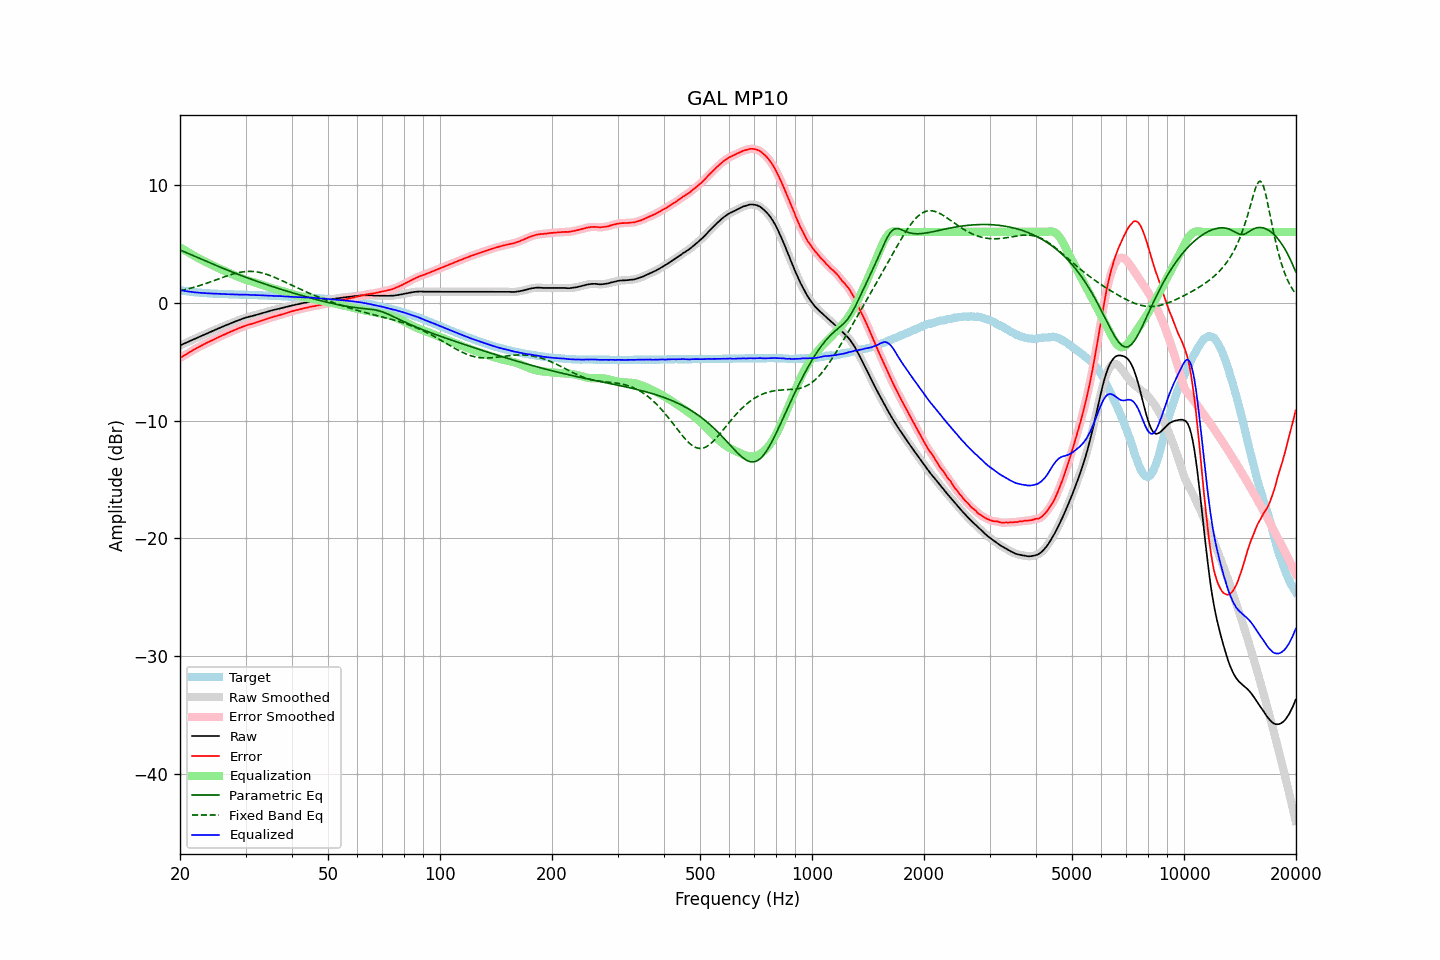

Data behind this chart, as committed beside it:
frequency, raw, error, smoothed, error_smoothed, equalization, parametric_eq, fixed_band_eq, equalized_raw, equalized_smoothed, target
20.00, -3.63, -4.70, -3.63, -4.70, 4.70, 4.47, 1.00, 1.07, 1.07, 1.07
20.20, -3.57, -4.61, -3.57, -4.61, 4.61, 4.41, 1.04, 1.04, 1.04, 1.04
20.40, -3.51, -4.53, -3.51, -4.53, 4.53, 4.35, 1.07, 1.02, 1.02, 1.02
20.61, -3.45, -4.45, -3.45, -4.45, 4.44, 4.29, 1.10, 0.99, 0.99, 1.00
20.81, -3.39, -4.37, -3.39, -4.37, 4.36, 4.23, 1.13, 0.97, 0.97, 0.98
21.02, -3.32, -4.28, -3.33, -4.28, 4.28, 4.18, 1.17, 0.96, 0.95, 0.96
21.23, -3.26, -4.20, -3.26, -4.20, 4.20, 4.12, 1.20, 0.94, 0.93, 0.94
21.44, -3.20, -4.12, -3.20, -4.12, 4.12, 4.06, 1.24, 0.92, 0.92, 0.91
21.66, -3.14, -4.04, -3.14, -4.04, 4.04, 4.00, 1.28, 0.89, 0.90, 0.89
21.87, -3.08, -3.96, -3.08, -3.96, 3.96, 3.94, 1.32, 0.88, 0.88, 0.88
22.09, -3.01, -3.88, -3.01, -3.88, 3.88, 3.88, 1.36, 0.87, 0.87, 0.86
22.31, -2.95, -3.80, -2.95, -3.81, 3.81, 3.82, 1.40, 0.86, 0.86, 0.85
22.54, -2.89, -3.74, -2.89, -3.73, 3.73, 3.76, 1.44, 0.84, 0.84, 0.84
22.76, -2.83, -3.66, -2.83, -3.66, 3.66, 3.70, 1.49, 0.83, 0.83, 0.83
22.99, -2.77, -3.59, -2.77, -3.59, 3.59, 3.64, 1.53, 0.82, 0.82, 0.82
23.22, -2.71, -3.52, -2.71, -3.52, 3.52, 3.58, 1.58, 0.81, 0.81, 0.81
23.45, -2.65, -3.45, -2.65, -3.45, 3.45, 3.52, 1.62, 0.80, 0.80, 0.80
23.69, -2.59, -3.38, -2.59, -3.38, 3.39, 3.47, 1.67, 0.79, 0.79, 0.79
23.92, -2.53, -3.32, -2.53, -3.32, 3.32, 3.41, 1.72, 0.79, 0.79, 0.79
24.16, -2.47, -3.25, -2.47, -3.25, 3.25, 3.35, 1.76, 0.78, 0.78, 0.78
24.40, -2.41, -3.19, -2.41, -3.19, 3.19, 3.29, 1.81, 0.78, 0.78, 0.78
24.65, -2.35, -3.12, -2.35, -3.12, 3.12, 3.24, 1.86, 0.77, 0.77, 0.77
24.89, -2.29, -3.06, -2.29, -3.06, 3.06, 3.18, 1.91, 0.77, 0.76, 0.77
25.14, -2.24, -3.00, -2.24, -2.99, 2.99, 3.12, 1.96, 0.75, 0.75, 0.76
25.39, -2.18, -2.93, -2.18, -2.93, 2.93, 3.06, 2.01, 0.75, 0.75, 0.75
25.65, -2.12, -2.87, -2.12, -2.86, 2.86, 3.01, 2.06, 0.74, 0.74, 0.74
25.91, -2.06, -2.80, -2.06, -2.80, 2.80, 2.95, 2.11, 0.74, 0.74, 0.73
26.16, -2.00, -2.73, -2.00, -2.74, 2.74, 2.90, 2.16, 0.74, 0.73, 0.73
26.43, -1.95, -2.68, -1.95, -2.68, 2.68, 2.84, 2.21, 0.72, 0.73, 0.73
26.69, -1.89, -2.61, -1.89, -2.62, 2.62, 2.79, 2.26, 0.72, 0.72, 0.72
26.96, -1.84, -2.56, -1.84, -2.56, 2.56, 2.73, 2.30, 0.71, 0.71, 0.72
27.23, -1.78, -2.49, -1.78, -2.50, 2.50, 2.68, 2.35, 0.71, 0.71, 0.71
27.50, -1.73, -2.44, -1.73, -2.44, 2.44, 2.62, 2.39, 0.70, 0.71, 0.71
27.77, -1.67, -2.38, -1.68, -2.38, 2.38, 2.57, 2.43, 0.71, 0.70, 0.71
28.05, -1.62, -2.32, -1.62, -2.32, 2.32, 2.52, 2.47, 0.70, 0.70, 0.69
28.33, -1.57, -2.27, -1.57, -2.26, 2.26, 2.46, 2.50, 0.69, 0.69, 0.69
28.62, -1.51, -2.21, -1.52, -2.20, 2.20, 2.41, 2.53, 0.69, 0.69, 0.69
28.90, -1.46, -2.14, -1.46, -2.15, 2.15, 2.36, 2.56, 0.68, 0.68, 0.68
29.19, -1.41, -2.09, -1.41, -2.09, 2.09, 2.31, 2.59, 0.68, 0.68, 0.68
29.48, -1.36, -2.04, -1.36, -2.04, 2.04, 2.25, 2.61, 0.68, 0.68, 0.68
29.78, -1.31, -1.99, -1.31, -1.99, 1.99, 2.20, 2.63, 0.68, 0.68, 0.68
30.08, -1.26, -1.94, -1.27, -1.94, 1.94, 2.15, 2.64, 0.68, 0.68, 0.67
30.38, -1.23, -1.90, -1.23, -1.90, 1.90, 2.10, 2.65, 0.67, 0.67, 0.66
30.68, -1.19, -1.85, -1.19, -1.86, 1.86, 2.05, 2.65, 0.67, 0.66, 0.66
30.99, -1.16, -1.82, -1.16, -1.82, 1.82, 2.00, 2.65, 0.65, 0.66, 0.66
31.30, -1.12, -1.78, -1.13, -1.78, 1.78, 1.95, 2.65, 0.65, 0.65, 0.66
31.61, -1.09, -1.74, -1.09, -1.74, 1.73, 1.90, 2.64, 0.64, 0.64, 0.65
31.93, -1.05, -1.70, -1.05, -1.70, 1.69, 1.86, 2.62, 0.64, 0.64, 0.64
32.24, -1.01, -1.65, -1.01, -1.65, 1.65, 1.81, 2.60, 0.64, 0.64, 0.64
32.57, -0.97, -1.60, -0.97, -1.61, 1.61, 1.76, 2.58, 0.63, 0.63, 0.63
32.89, -0.93, -1.56, -0.93, -1.56, 1.56, 1.71, 2.55, 0.63, 0.63, 0.63
33.22, -0.89, -1.52, -0.89, -1.51, 1.51, 1.66, 2.52, 0.62, 0.62, 0.62
33.55, -0.85, -1.46, -0.85, -1.47, 1.47, 1.62, 2.48, 0.62, 0.62, 0.61
33.89, -0.81, -1.42, -0.81, -1.42, 1.42, 1.57, 2.44, 0.61, 0.61, 0.61
34.23, -0.77, -1.38, -0.77, -1.37, 1.38, 1.53, 2.40, 0.60, 0.60, 0.61
34.57, -0.73, -1.33, -0.73, -1.33, 1.33, 1.48, 2.35, 0.60, 0.60, 0.59
34.92, -0.69, -1.28, -0.69, -1.29, 1.29, 1.43, 2.30, 0.60, 0.59, 0.59
35.27, -0.66, -1.25, -0.66, -1.24, 1.25, 1.39, 2.25, 0.58, 0.59, 0.59
35.62, -0.62, -1.20, -0.62, -1.20, 1.21, 1.34, 2.19, 0.58, 0.58, 0.58
35.97, -0.59, -1.16, -0.59, -1.17, 1.17, 1.30, 2.14, 0.57, 0.57, 0.57
... 635 more rows
